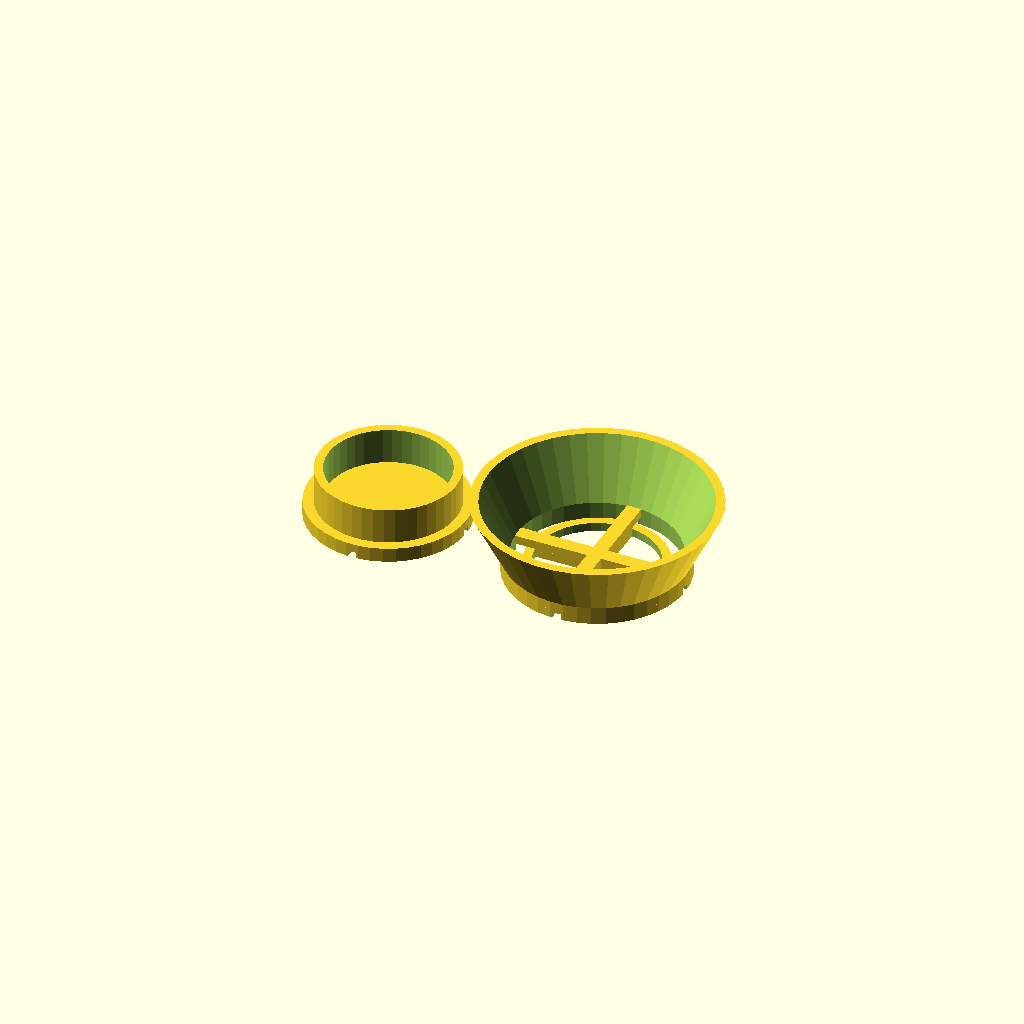
Cell 1 — every parameter at its default value.
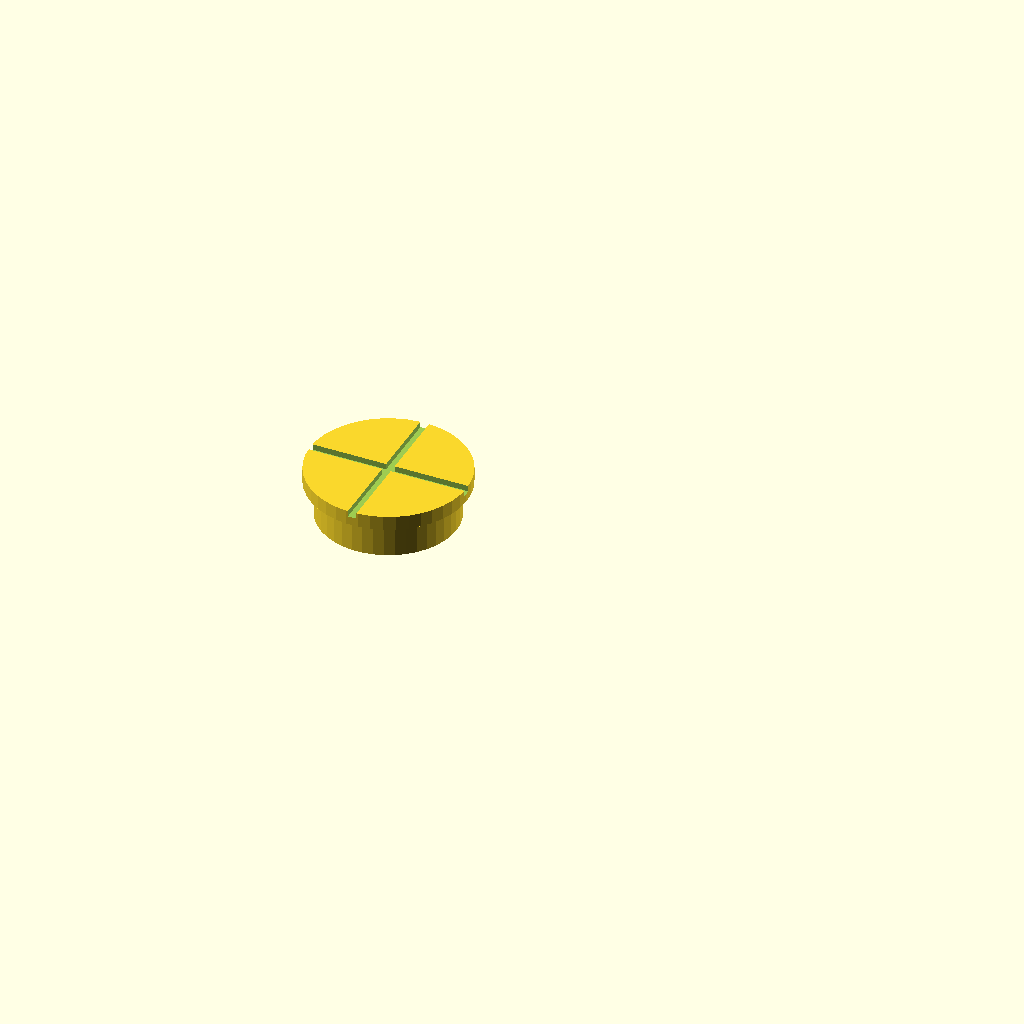
Cell 2 — mode set to "hat", the other parameters unchanged.
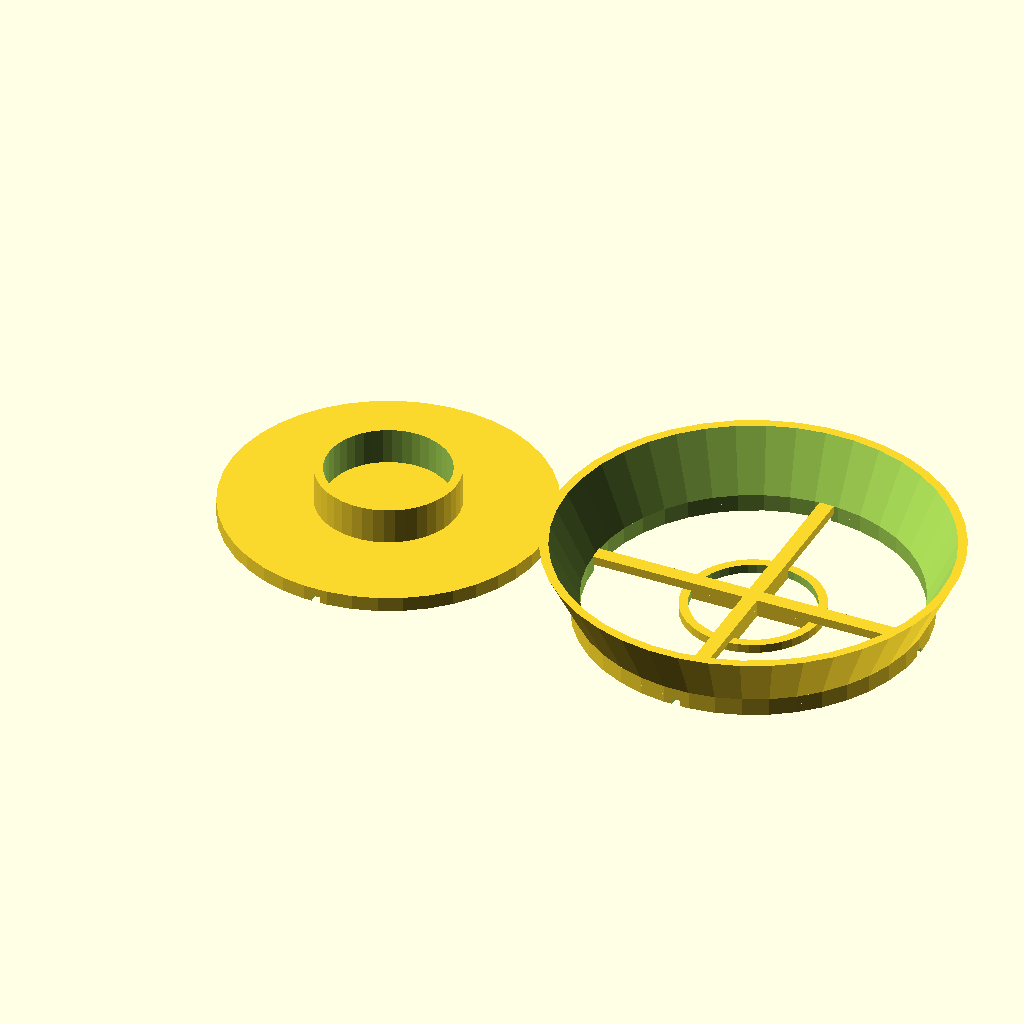
Cell 3: mill_do = 109.8 (everything else at default).
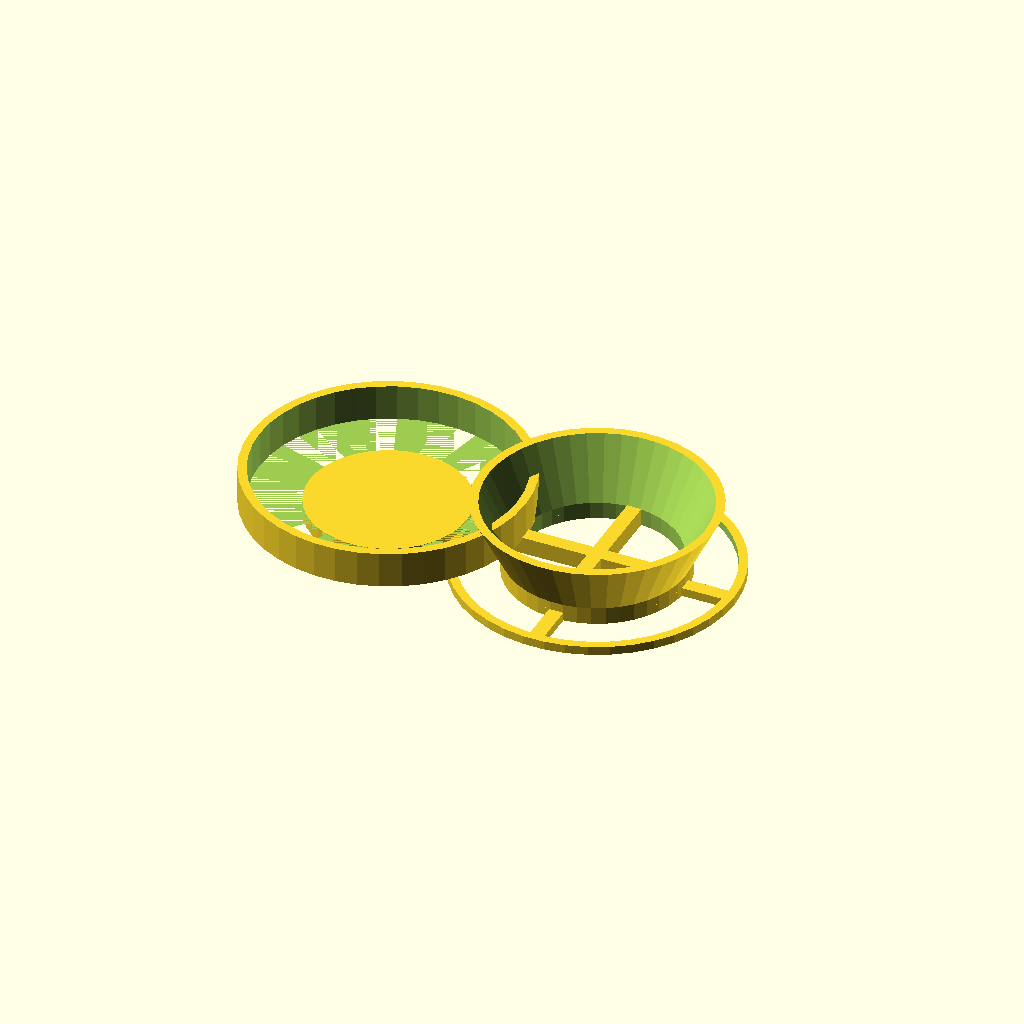
Cell 4: mill_di = 97.4 (everything else at default).
One fixed orthographic camera (rotation 55°, 0°, 25°; colour scheme Cornfield) for every cell.
The OpenSCAD source (coffee_mill.scad):
mill_h = 136;
mill_do = 54.9;
mill_di = 48.7;
mill_ih = 13.4;

hat_do_bot = mill_di - 1;
hat_h_bot = mill_ih - 1;
hat_do_top = mill_do;
hat_h_top = 5;
hat_wall = 3;
hat_di_bot = hat_do_bot - 2 * hat_wall;

boot_wall = 3;
boot_h = 20;
boot_support = 5;
boot_di_min = mill_do + 1;
boot_di_max = boot_di_min + 20;
boot_do_min = boot_di_min + 2 * boot_wall;
boot_do_max = boot_di_max + 2 * boot_wall;

rubber_ridge_w = 3;
rubber_ridge_h = 2;

mode = "print"; // [ "hat", "boot", "assembly", "assembly_cut", "print" ]
prev_mode = "inverted"; // [ "normal", "inverted" ]

$fn = $preview ? 42 : 100;

module mill() {
    difference() {
        cylinder(d = mill_do, h = mill_h);

        translate([0, 0, mill_h - mill_ih])
        cylinder(d = mill_di, h = mill_ih + 0.1);

        translate([0, 0, 5])
        cylinder(d = mill_di, h = mill_h - mill_ih - 10);
    }
}

module hat() {
    difference() {
        cylinder(d = hat_do_bot, h = hat_h_bot + 0.1);

        translate([0, 0, -0.1])
        cylinder(d = hat_di_bot, h = hat_h_bot + 0.2);
    }

    translate([0, 0, hat_h_bot])
    difference() {
        cylinder(d = hat_do_top, h = hat_h_top);
        
        translate([0, 0, hat_h_top - rubber_ridge_h / 2])
        for (r = [0, 90])
        rotate([0, 0, r])
        cube([rubber_ridge_w, hat_do_top + 0.2, rubber_ridge_h + 0.1], center = true);
    }
}

module boot() {
    difference() {
        union() {
            cylinder(d = boot_do_min, h = boot_wall);

            translate([0, 0, boot_wall])
            cylinder(d1 = boot_do_min, d2 = boot_do_max, h = boot_h);
        }

        translate([0, 0, boot_wall - 0.1])
        cylinder(d1 = boot_di_min, d2 = boot_di_max, h = boot_h + 0.2);
        
        translate([0, 0, -0.1])
        cylinder(d = boot_di_min, h = boot_wall + 0.2);
    }

    translate([0, 0, boot_wall / 2])
    for (r = [0, 90])
    rotate([0, 0, r])
    cube([boot_di_min, boot_support, boot_wall], center = true);

    translate([0, 0, -boot_wall])
    difference() {
        cylinder(d = hat_do_bot, h = boot_wall);
        translate([0, 0, -0.1])
        cylinder(d = hat_do_bot - 2 * boot_wall, h = boot_wall + 0.2);
    }

    translate([0, 0, -boot_wall])
    difference() {
        cylinder(d = boot_do_min, h = boot_wall);
        translate([0, 0, -0.1])
        cylinder(d = boot_di_min, h = boot_wall + 0.2);

        translate([0, 0, rubber_ridge_h / 2])
        for (r = [0, 90])
        rotate([0, 0, r])
        cube([rubber_ridge_w, boot_do_min + 0.2, rubber_ridge_h + 0.1], center = true);
    }

    translate([0, 0, -boot_wall + boot_wall / 2])
    for (r = [0, 90])
    rotate([0, 0, r])
    cube([hat_do_bot - 2 * boot_wall, boot_support, boot_wall], center = true);
}

module assembly() {
    color("blue")
    if ($preview)
    translate([0, 0, boot_wall])
    mill();

    if (prev_mode == "normal") {
        color("red")
        translate([0, 0, mill_h - hat_h_bot + boot_wall + 0.2])
        hat();
        
        color("green")
        boot();
    } else if (prev_mode == "inverted") {
        color("green")
        translate([0, 0, mill_h + boot_wall])
        boot();
    }
}

module print() {
    translate([0, 0, hat_h_bot + hat_h_top])
    rotate([180, 0, 0])
    hat();

    translate([hat_do_top / 2 + boot_do_max / 2 + 5, 0, boot_wall])
    boot();
}

if (mode == "hat") {
    hat();
} else if (mode == "boot") {
    boot();
} else if (mode == "print") {
    print();
} else if (mode == "assembly") {
    assembly();
} else if (mode == "assembly_cut") {
    difference() {
        assembly();

        translate([-100, 0, -10])
        cube([200, 100, 200]);
    }
}
Parameter table extracted from the source (name, type, default, range or options):
mill_h: number, default 136
mill_do: number, default 54.9
mill_di: number, default 48.7
mill_ih: number, default 13.4
hat_h_top: number, default 5
hat_wall: number, default 3
boot_wall: number, default 3
boot_h: number, default 20
boot_support: number, default 5
rubber_ridge_w: number, default 3
rubber_ridge_h: number, default 2
mode: string, default "print", options "hat", "boot", "assembly", "assembly_cut", "print"
prev_mode: string, default "inverted", options "normal", "inverted"
